Labelled photos from "processed", an image-classification folder in ayush-sawant-ai/Brain-Tumor-Detection. The possible labels are: glioma, meningioma, no tumor, pituitary tumor.

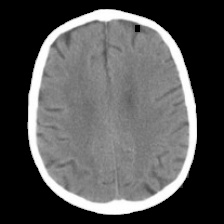
Label: no tumor

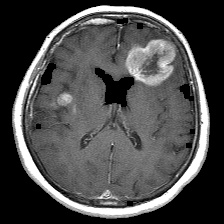
Label: meningioma

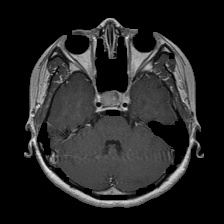
Label: pituitary tumor

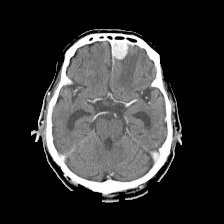
Label: meningioma

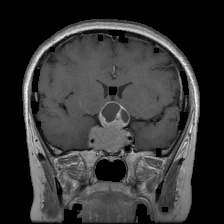
Label: pituitary tumor

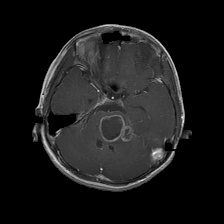
Label: glioma
